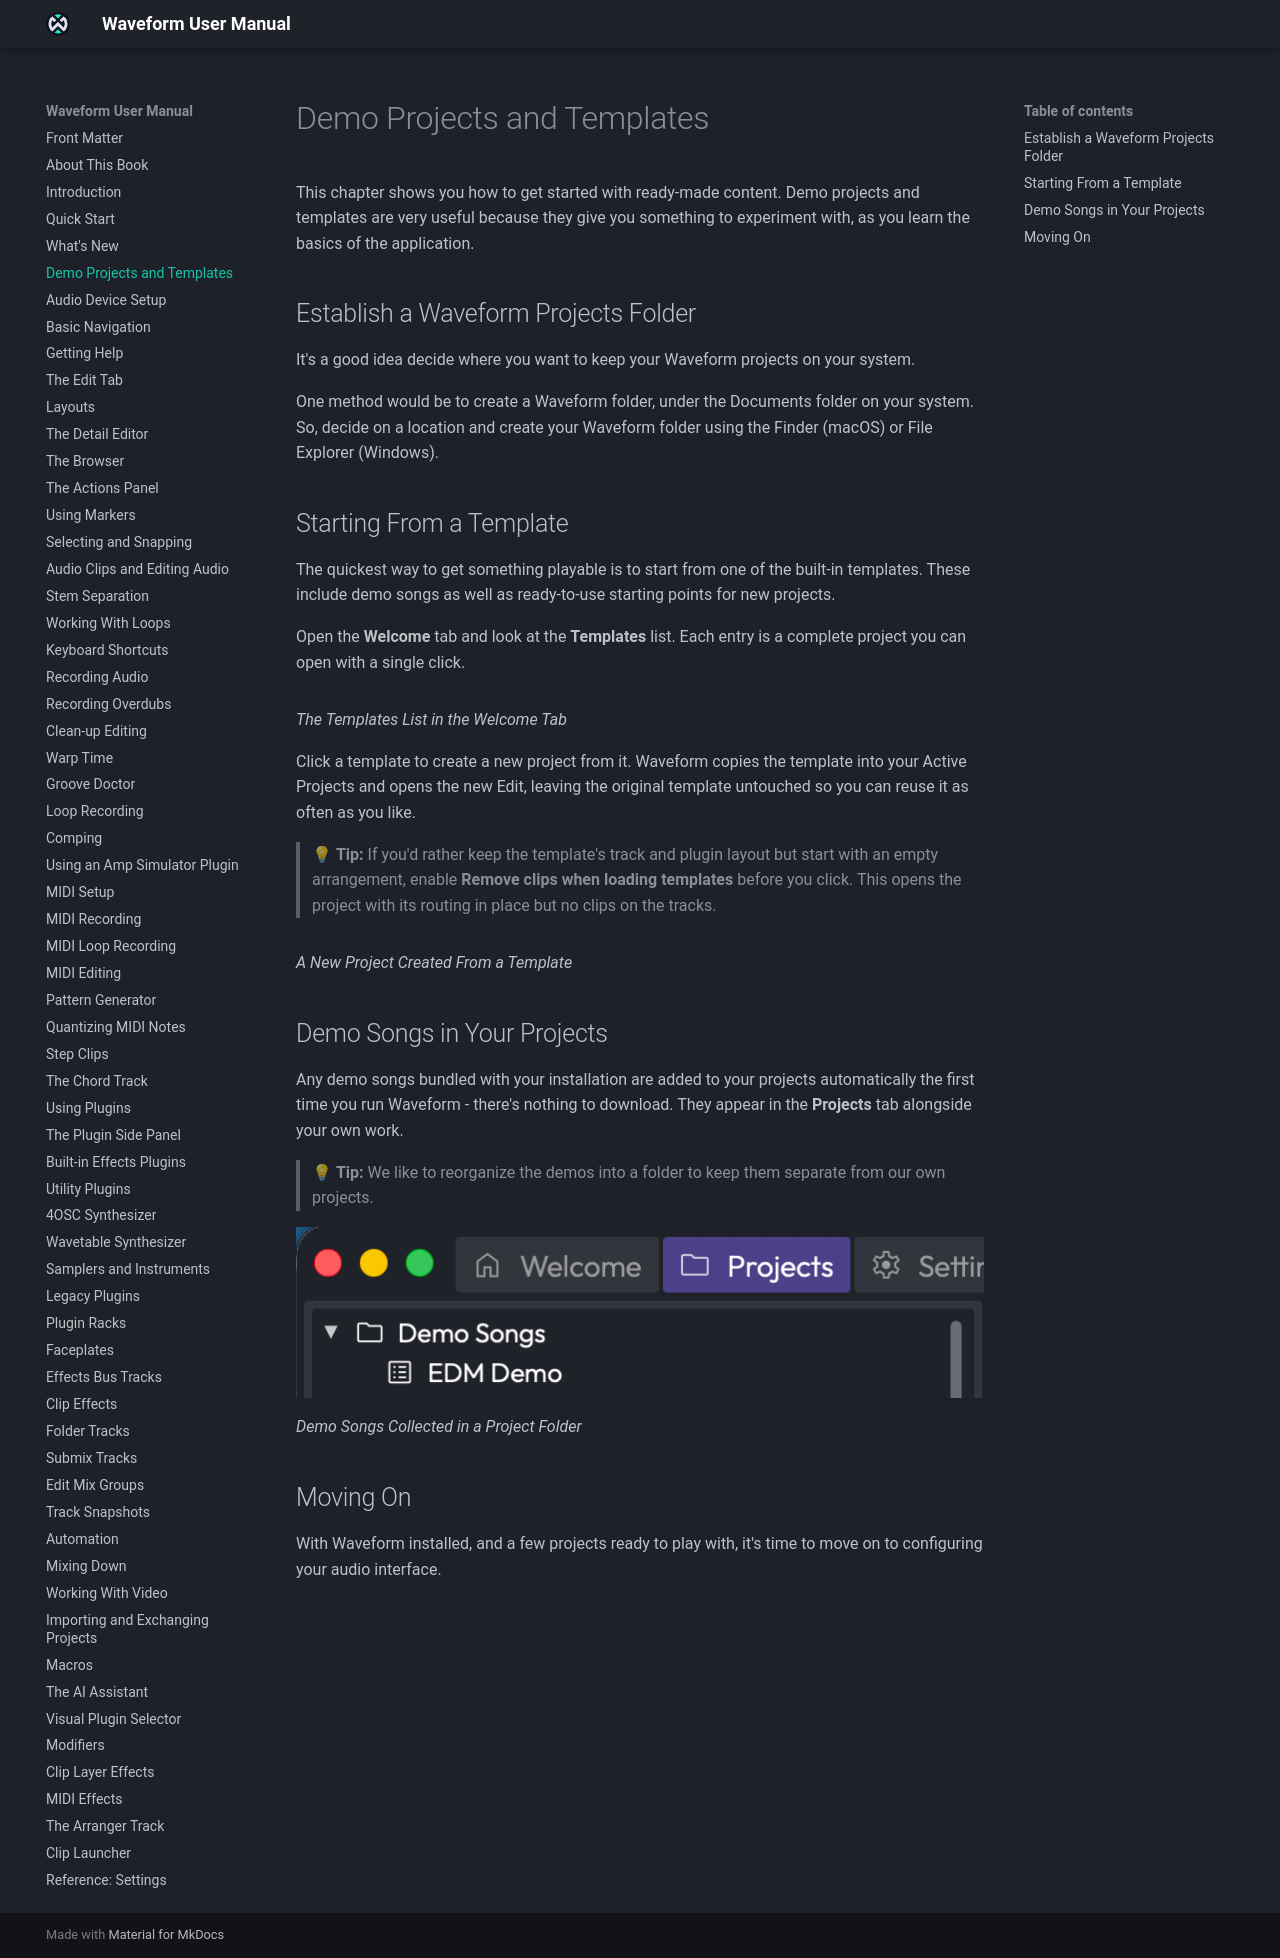

repository: Tracktion/waveform_manual · page: installing-the-demo-projects/index.html · generator: mkdocs

# Demo Projects and Templates

This chapter shows you how to start from ready-made content: demo songs
and project templates.

## Establish a Waveform Projects Folder

Before you start, decide where to keep your Waveform projects. For
example, create a Waveform folder inside your Documents folder, using
Finder (macOS) or File Explorer (Windows).

Waveform has no setting for a projects folder. Instead, you pick the folder
in the **Location** field of the **New Project** dialog, and Waveform
offers the last folder you used the next time you create a project.

## The Welcome Tab

The **Welcome** tab is the first tab in the window. **Upon launch** in
*Settings > General* decides whether Waveform opens on it (see
[Startup](reference-settings.md#startup)).

| Area | What it shows |
|---|---|
| **Recent Edits** | The Edits you've opened most recently, newest first. |
| **Project Templates** | Templates to start a new project from (see below). |
| **Audio Settings** | Your audio device type, devices, sample rate and buffer size, so you can check them before you start. |
| **Colour Scheme** | Buttons for the dark scheme, the light scheme and the Colour Scheme Editor. |
| **News Feed** / **Training Videos** | Tracktion news and tutorial videos. Click an item to open it in your web browser, or hover over it to read its full description. |

![](images/installing-the-demo-projects_welcome_tab@2x.png)

*The Welcome tab*

Along the bottom are **New Project...**, **Browse all Projects** (which
opens the Projects tab), **Settings** and **About**.

## Starting From a Template

The quickest way to get something playable is to start from one of the
built-in templates. They include demo songs as well as ready-to-use
starting points for new projects.

Open the **Welcome** tab and look at the **Project Templates** list. Each entry
is a complete project you can use as the starting point for a new one.

![](images/templates-list@2x.png)

*The Project Templates List in the Welcome Tab*

Click a template to open the **New Project** dialog with that template
chosen. Give the project a **Name**, pick a **Location** and click
**Create Project**. The original template is left untouched, so you can
reuse it as often as you like.

> 💡 **Tip:** To keep the template's track and plugin layout but start
> with an empty arrangement, turn on **Remove clips when loading
> templates** (the toggle under the Project Templates list, also in the New
> Project dialog) before you click. The project then opens with its routing
> in place but no clips on the tracks.

![](images/template-new-project@2x.png)

*A New Project Created From a Template*

## Demo Songs in Your Projects

Any demo songs bundled with your installation are added to your projects
automatically the first time you run Waveform, so there's nothing to
download. They appear in the **Projects** tab alongside your own work.

> 💡 **Tip:** You can move the demos into a folder in the Projects tab
> to keep them apart from your own work.

![](images/demo-songs-folder@2x.png)

*Demo Songs Collected in a Project Folder*

## Moving On

Next, set up your audio interface in
[Audio Device Setup](audio-device-setup.md).
